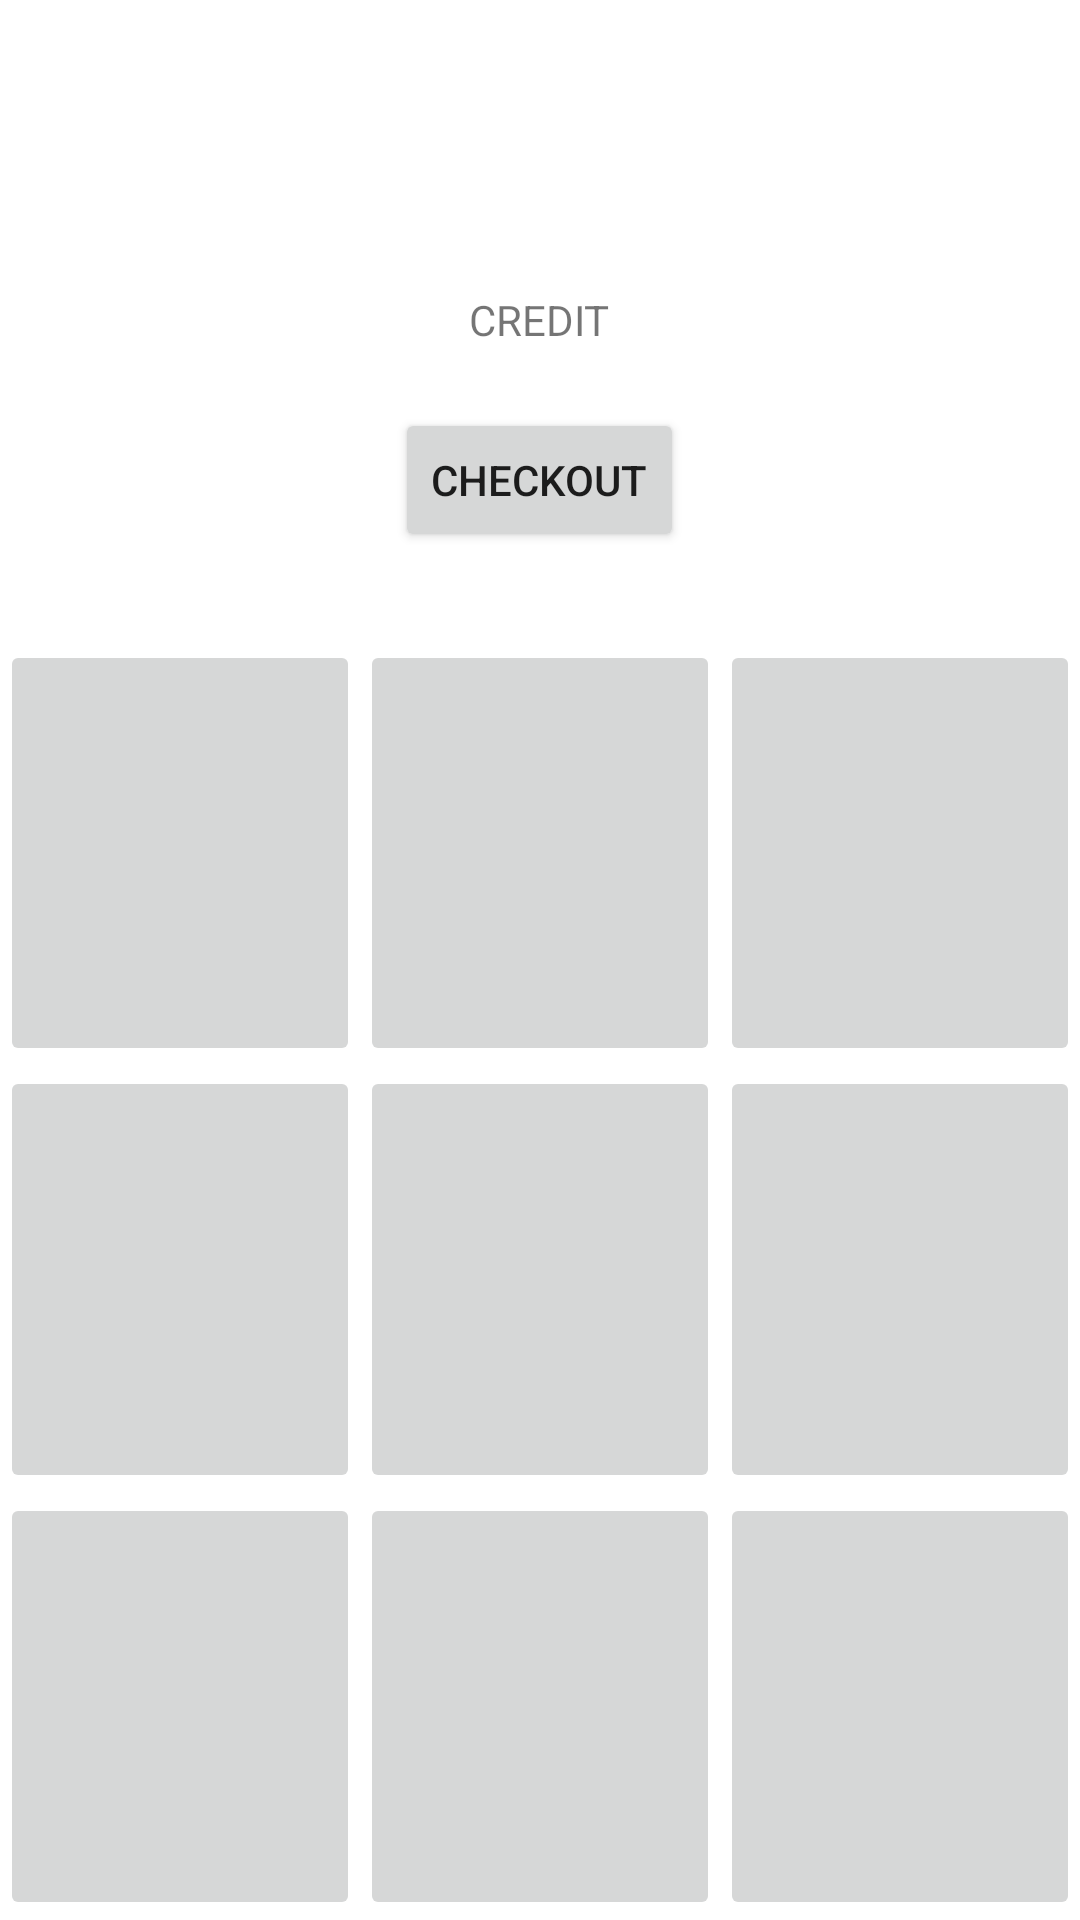

This screen was rendered from an Android layout file. Write that file and the resources it references.
<!-- AndroidManifest.xml: application theme Theme.Gnr26AndroidFri6_Sat7 -->
<!-- res/layout/activity_game_play_h.xml -->
<?xml version="1.0" encoding="utf-8"?>
<RelativeLayout xmlns:android="http://schemas.android.com/apk/res/android"
    xmlns:app="http://schemas.android.com/apk/res-auto"
    xmlns:tools="http://schemas.android.com/tools"
    android:id="@+id/main"
    android:layout_width="match_parent"
    android:layout_height="match_parent"
    tools:context=".diamond_game.GamePlayActivityH">

    <LinearLayout
        android:layout_width="match_parent"
        android:layout_height="match_parent"
        android:orientation="vertical"
        >

        <RelativeLayout
            android:layout_width="match_parent"
            android:layout_height="0dp"
            android:layout_weight="1"

            >
            <TextView

                android:layout_width="wrap_content"
                android:layout_height="wrap_content"
                android:text="CREDIT"
                android:layout_centerInParent="true"
                android:id="@+id/tvGamePlayHCRedit"
                />

            <Button
                android:layout_width="wrap_content"
                android:layout_height="wrap_content"
                android:text="Checkout"
                android:id="@+id/btnGameplayHCheckout"
                android:layout_centerHorizontal="true"
                android:layout_below="@id/tvGamePlayHCRedit"
                android:layout_marginTop="20dp"
                />
        </RelativeLayout>

        <GridLayout
            android:layout_width="match_parent"
            android:layout_height="0dp"
            android:layout_weight="2"
            android:rowCount="3"
            android:columnCount="3"
            >

            <ImageButton
                android:layout_columnWeight="1"
                android:layout_rowWeight="1"
                android:id="@+id/imgBtnGamePlayH1"
                />

            <ImageButton
                android:layout_columnWeight="1"
                android:layout_rowWeight="1"
                android:id="@+id/imgBtnGamePlayH2"
                />

            <ImageButton
                android:layout_columnWeight="1"
                android:layout_rowWeight="1"
                android:id="@+id/imgBtnGamePlayH3"
                />

            <ImageButton
                android:layout_columnWeight="1"
                android:layout_rowWeight="1"
                android:id="@+id/imgBtnGamePlayH4"
                />
            <ImageButton
                android:layout_columnWeight="1"
                android:layout_rowWeight="1"
                android:id="@+id/imgBtnGamePlayH5"
                />
            <ImageButton
                android:layout_columnWeight="1"
                android:layout_rowWeight="1"
                android:id="@+id/imgBtnGamePlayH6"
                />

            <ImageButton
                android:layout_columnWeight="1"
                android:layout_rowWeight="1"
                android:id="@+id/imgBtnGamePlayH7"
                />

            <ImageButton
                android:layout_columnWeight="1"
                android:layout_rowWeight="1"
                android:id="@+id/imgBtnGamePlayH8"
                />

            <ImageButton
                android:layout_columnWeight="1"
                android:layout_rowWeight="1"
                android:id="@+id/imgBtnGamePlayH9"
                />




        </GridLayout>


    </LinearLayout>
</RelativeLayout>
<!-- resources referenced by this layout -->
<resources>
  <style name="Theme.Gnr26AndroidFri6_Sat7" parent="Theme.MaterialComponents.DayNight.NoActionBar">
          
          <item name="colorPrimary">@color/purple_500</item>
          <item name="colorPrimaryVariant">@color/purple_700</item>
          <item name="colorOnPrimary">@color/white</item>
          
          <item name="colorSecondary">@color/teal_200</item>
          <item name="colorSecondaryVariant">@color/teal_700</item>
          <item name="colorOnSecondary">@color/black</item>
          
          <item name="android:statusBarColor">?attr/colorPrimaryVariant</item>
          
      </style>
  <color name="purple_500">#FF6200EE</color>
  <color name="purple_700">#FF3700B3</color>
  <color name="white">#FFFFFFFF</color>
  <color name="teal_200">#FF03DAC5</color>
  <color name="teal_700">#FF018786</color>
  <color name="black">#FF000000</color>
</resources>
